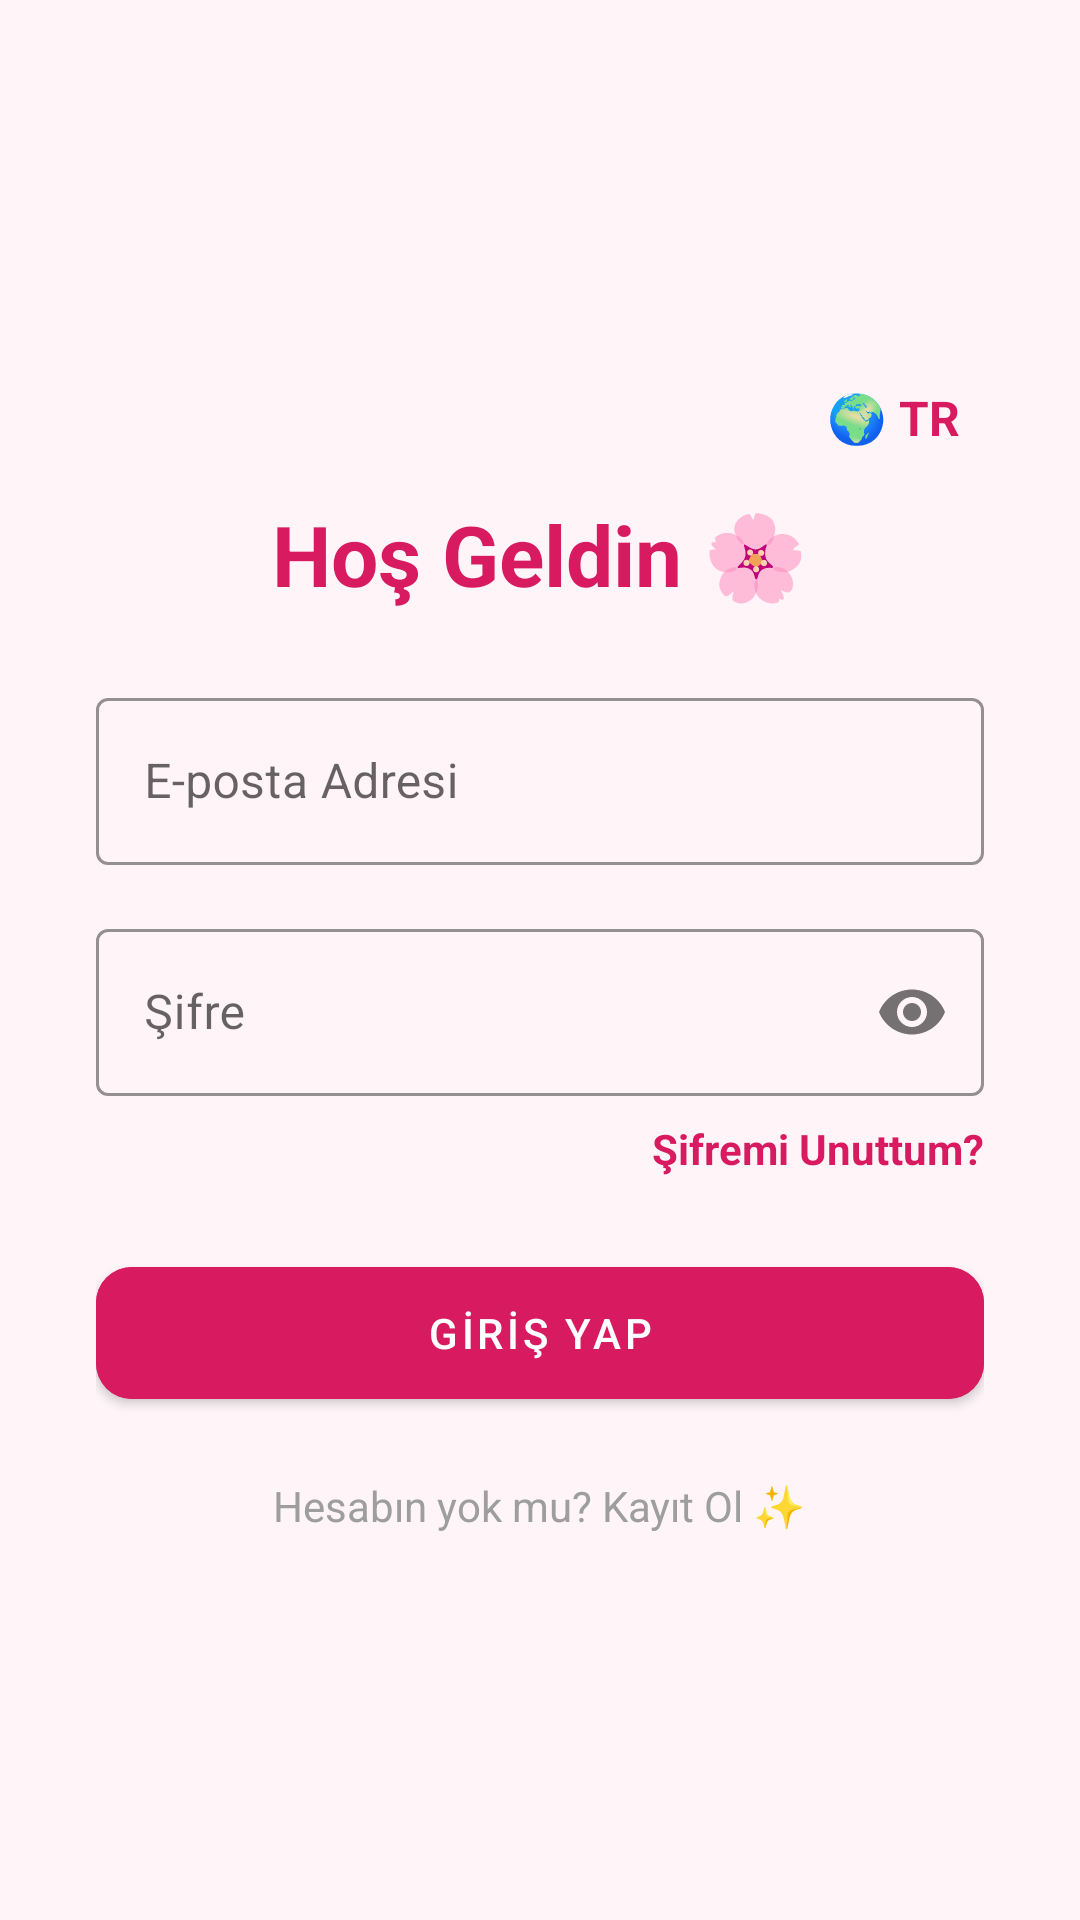

Layout XML and referenced resources for this Android screen:
<!-- AndroidManifest.xml: application theme Theme.ReglTakip -->
<!-- res/layout/activity_login.xml -->
<?xml version="1.0" encoding="utf-8"?>
<LinearLayout xmlns:android="http://schemas.android.com/apk/res/android"
    xmlns:app="http://schemas.android.com/apk/res-auto"
    android:layout_width="match_parent"
    android:layout_height="match_parent"
    android:background="#FFF5F8"
    android:gravity="center"
    android:orientation="vertical"
    android:padding="32dp">

    <TextView
        android:id="@+id/btnLanguageLogin"
        android:layout_width="wrap_content"
        android:layout_height="wrap_content"
        android:text="🌍 TR"
        android:textColor="#D81B60"
        android:textStyle="bold"
        android:textSize="16sp"
        android:layout_gravity="end"
        android:padding="8dp"
        android:layout_marginBottom="8dp"/>

    <TextView
        android:layout_width="wrap_content"
        android:layout_height="wrap_content"
        android:text="@string/login_welcome"
        android:textColor="#D81B60"
        android:textSize="28sp"
        android:textStyle="bold"
        android:layout_marginBottom="24dp"/>

    <TextView
        android:id="@+id/tvVerificationNotice"
        android:layout_width="match_parent"
        android:layout_height="wrap_content"
        android:background="#FFF9C4"
        android:textColor="#F57F17"
        android:padding="12dp"
        android:textSize="13sp"
        android:textAlignment="center"
        android:textStyle="bold"
        android:visibility="gone"
        android:layout_marginBottom="16dp" />

    <com.google.android.material.textfield.TextInputLayout
        style="@style/Widget.MaterialComponents.TextInputLayout.OutlinedBox"
        android:layout_width="match_parent"
        android:layout_height="wrap_content"
        android:hint="@string/email_hint"
        app:boxStrokeColor="#D81B60"
        android:layout_marginBottom="16dp">
        <com.google.android.material.textfield.TextInputEditText
            android:id="@+id/etUsername"
            android:layout_width="match_parent"
            android:layout_height="wrap_content"
            android:inputType="textEmailAddress" />
    </com.google.android.material.textfield.TextInputLayout>

    <com.google.android.material.textfield.TextInputLayout
        style="@style/Widget.MaterialComponents.TextInputLayout.OutlinedBox"
        android:layout_width="match_parent"
        android:layout_height="wrap_content"
        android:hint="@string/password_hint"
        app:boxStrokeColor="#D81B60"
        app:passwordToggleEnabled="true"
        android:layout_marginBottom="8dp">
        <com.google.android.material.textfield.TextInputEditText
            android:id="@+id/etPassword"
            android:layout_width="match_parent"
            android:layout_height="wrap_content"
            android:inputType="textPassword" />
    </com.google.android.material.textfield.TextInputLayout>

    <TextView
        android:id="@+id/btnForgotPassword"
        android:layout_width="wrap_content"
        android:layout_height="wrap_content"
        android:text="@string/login_forgot_password"
        android:textColor="#D81B60"
        android:textStyle="bold"
        android:textSize="14sp"
        android:layout_gravity="end"
        android:layout_marginBottom="24dp"/>

    <com.google.android.material.button.MaterialButton
        android:id="@+id/btnLogin"
        android:layout_width="match_parent"
        android:layout_height="56dp"
        android:text="@string/login_btn"
        app:cornerRadius="12dp"
        android:backgroundTint="#D81B60"
        android:layout_marginBottom="12dp"/>

    <TextView
        android:id="@+id/btnRegister"
        android:layout_width="wrap_content"
        android:layout_height="wrap_content"
        android:text="@string/login_footer"
        android:textColor="#9E9E9E"
        android:padding="8dp"/>
</LinearLayout>
<!-- resources referenced by this layout -->
<resources>
  <string name="email_hint">E-posta Adresi</string>
  <string name="login_btn">GİRİŞ YAP</string>
  <string name="login_footer">Hesabın yok mu? Kayıt Ol ✨</string>
  <string name="login_forgot_password">Şifremi Unuttum?</string>
  <string name="login_welcome">Hoş Geldin 🌸</string>
  <string name="password_hint">Şifre</string>
  <style name="Theme.ReglTakip" parent="Base.Theme.ReglTakip" />
  <style name="Base.Theme.ReglTakip" parent="Theme.MaterialComponents.DayNight.DarkActionBar">
          <item name="colorPrimary">#D81B60</item>
          <item name="colorPrimaryVariant">#AD1457</item>
          <item name="colorOnPrimary">#FFFFFF</item>
  
          <item name="android:statusBarColor">#AD1457</item>
      </style>
</resources>
